Run: headless pygame with SDL's dummy video driver; simulated clock (each Clock.tick advances the game by its frame time, no real sleeping); random seed 0; keys injected as events and as key.get_pressed() state; mouse plan: one left click at the window centre at the start of phase 2, then a move to the lower-right quarter at the start of phase 3.
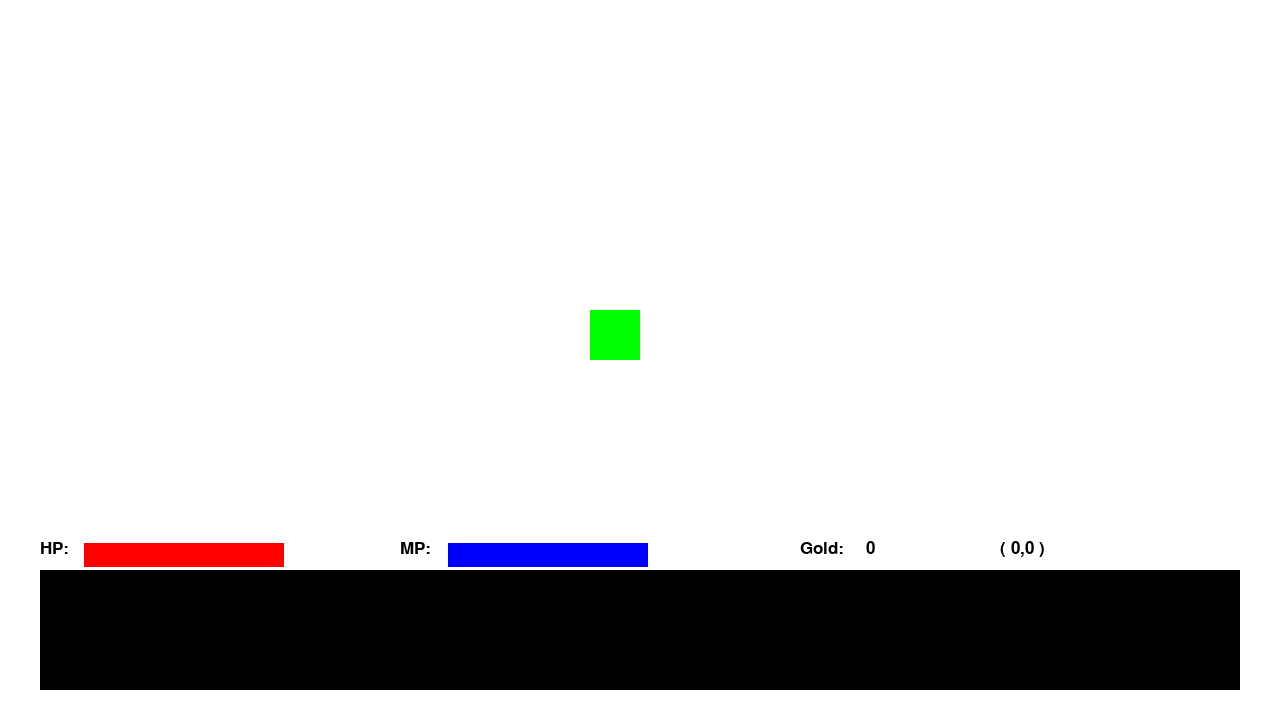
Frame 1 of 4 · flips 1–60 · no input
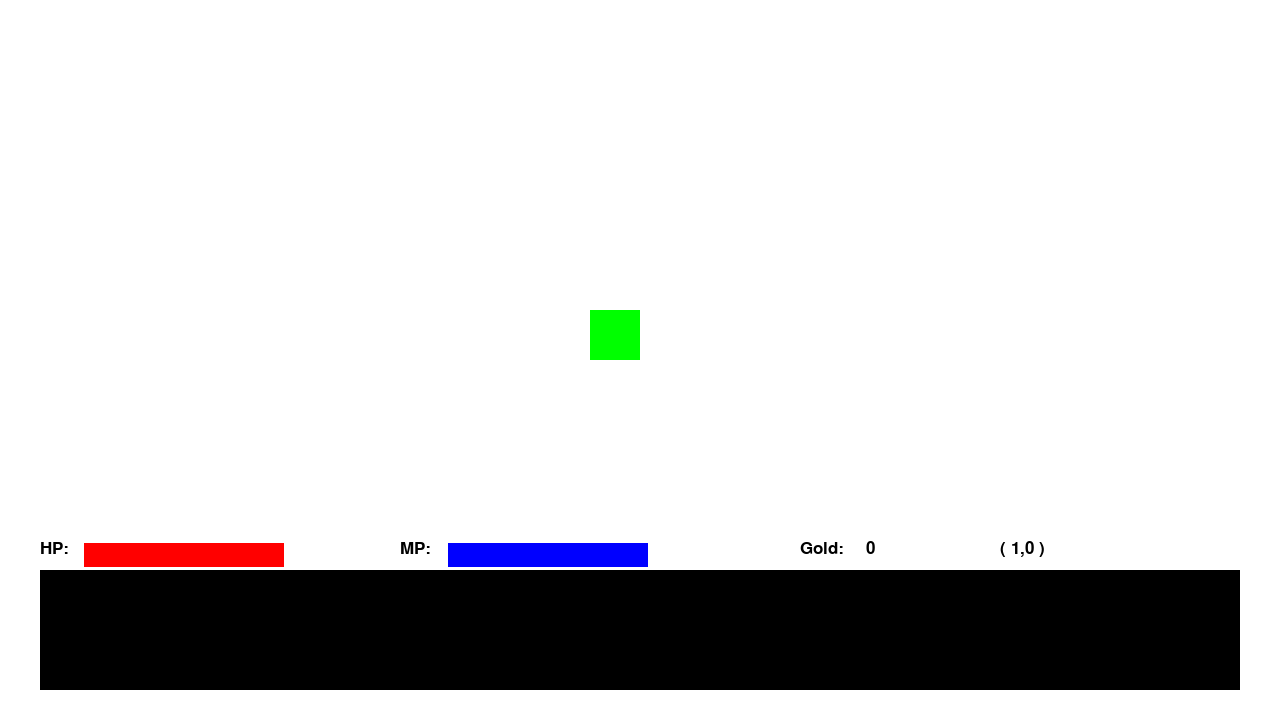
Frame 2 of 4 · flips 61–180 · clicked the window centre · tapped SPACE, RETURN · held RIGHT (→), D
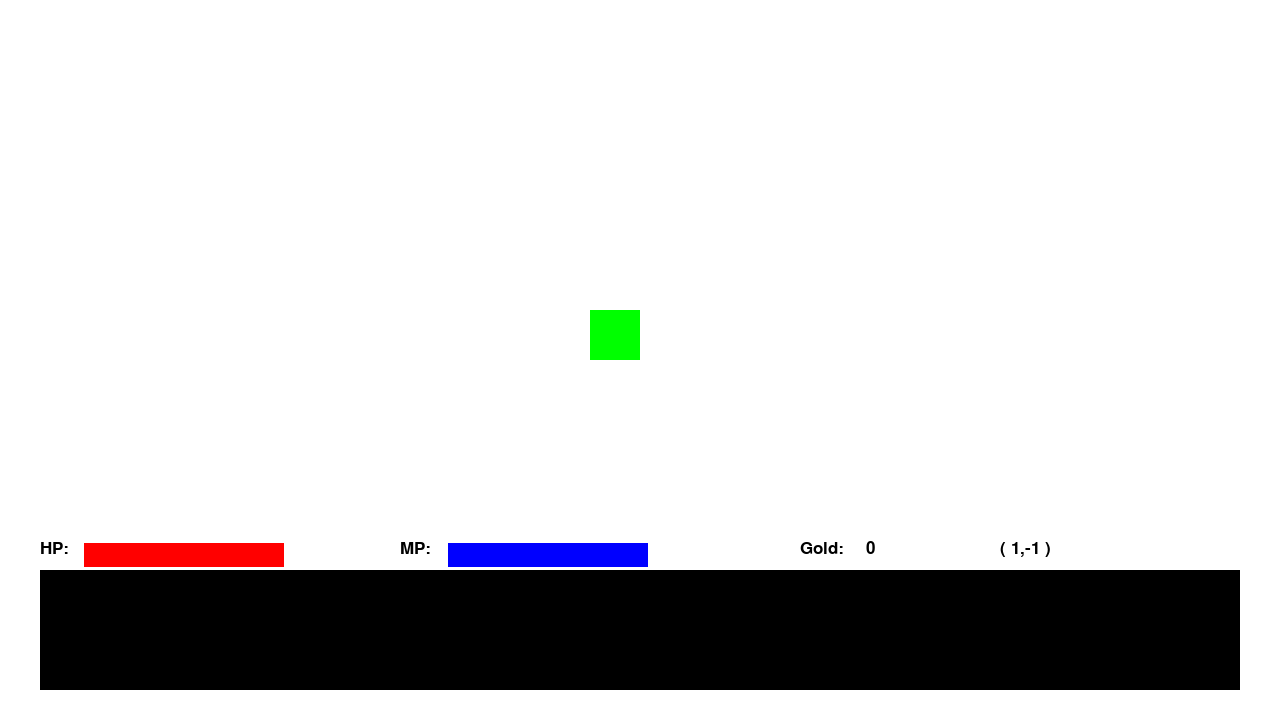
Frame 3 of 4 · flips 181–300 · moved the mouse to the lower-right quarter · held DOWN (↓), S
Frame 4 of 4 · flips 301–420 · held LEFT (←), A, UP (↑), W · screen same as frame 1, image omitted

The pygame program that drew these frames:

import pygame

pygame.init()

# - - - - - Variables - - - - -

global CordX
global CordY

CordX = 0
CordY = 0

global Health
Health = 200

global Magic
Magic = 200

global gold
gold = 0

global TextLine1
global TextLine2
global TextLine3

TextLine1 = " "
TextLine2 = " "
TextLine3 = " "

WIDTH = 1280
HEIGHT = 720
SCREEN = pygame.display.set_mode((WIDTH, HEIGHT))

WHITE = (255, 255, 255)
BLACK = (0, 0, 0)
GRAY = (211, 211, 211)
HOVER_GRAY = (175, 175, 175)
RED = (255, 0, 0)
GREEN = (0, 255, 0)
BLUE = (0, 0, 255)
YELLOW = (255, 255, 255)

global FONT

FONT = pygame.font.SysFont("Arial", 26)
ButtonFont = pygame.font.SysFont("Arial", 12)

is_running = True
pygame.display.set_caption('Ratscape')
CLOCK = pygame.time.Clock()

# - - - - - - Definitions - - - - -

def DrawHUD():
    SCREEN.fill(WHITE)
    global TextLine1
    global TextLine2
    global TextLine3

    pygame.draw.rect(SCREEN, BLACK, (40, 570, 1200, 120))

    HealthBar = FONT.render("HP: ", 16, BLACK)
    MPBar = FONT.render("MP: ", 16, BLACK)
    GoldLabel = FONT.render("Gold: ", 16, BLACK)
    GoldAmount = FONT.render(str(gold), 1024, BLACK)

    Label = FONT.render(TextLine1, 1, WHITE)
    Label2 = FONT.render(TextLine2, 1, WHITE)
    Label3 = FONT.render(TextLine3, 1, WHITE)

    SCREEN.blit(GoldLabel, (800, 540))
    SCREEN.blit(GoldAmount, (866, 540))
    SCREEN.blit(MPBar, (400, 540))
    SCREEN.blit(HealthBar, (40, 540))

    SCREEN.blit(Label, (45, 575))
    SCREEN.blit(Label2, (45, 605))
    SCREEN.blit(Label3, (45, 635))

    ScreenCords = FONT.render(("( " + str(CordX) + "," + str(CordY) + " )"), 1, (0, 0, 0))
    SCREEN.blit(ScreenCords, (1000, 540))

    #Drawing the HP Bar
    pygame.draw.rect(SCREEN, GRAY, (84, 543, 200, 24))
    pygame.draw.rect(SCREEN, RED, (84, 543, Health, 24))

    #Drawing the MP Bar
    pygame.draw.rect(SCREEN, GRAY, (448, 543, 200, 24))
    pygame.draw.rect(SCREEN, BLUE, (448, 543, Magic, 24))

    pygame.draw.rect(SCREEN, GREEN, (590, 310, 50, 50))

    pygame.display.update()
#  - - - - - - GAME LOOP - - - - -

while is_running:

    MOUSE = pygame.mouse.get_pos()
    CLICK = pygame.mouse.get_pressed()

    for event in pygame.event.get():
        if event.type == pygame.QUIT:
            pygame.quit()
            quit()
        elif event.type == pygame.KEYDOWN:
            if event.key == pygame.K_w:
                CordY += 1
            if event.key == pygame.K_s:
                CordY -= 1
            if event.key == pygame.K_a:
                CordX -= 1
            if event.key == pygame.K_d:
                CordX += 1
                
    DrawHUD()

    CLOCK.tick(20)
